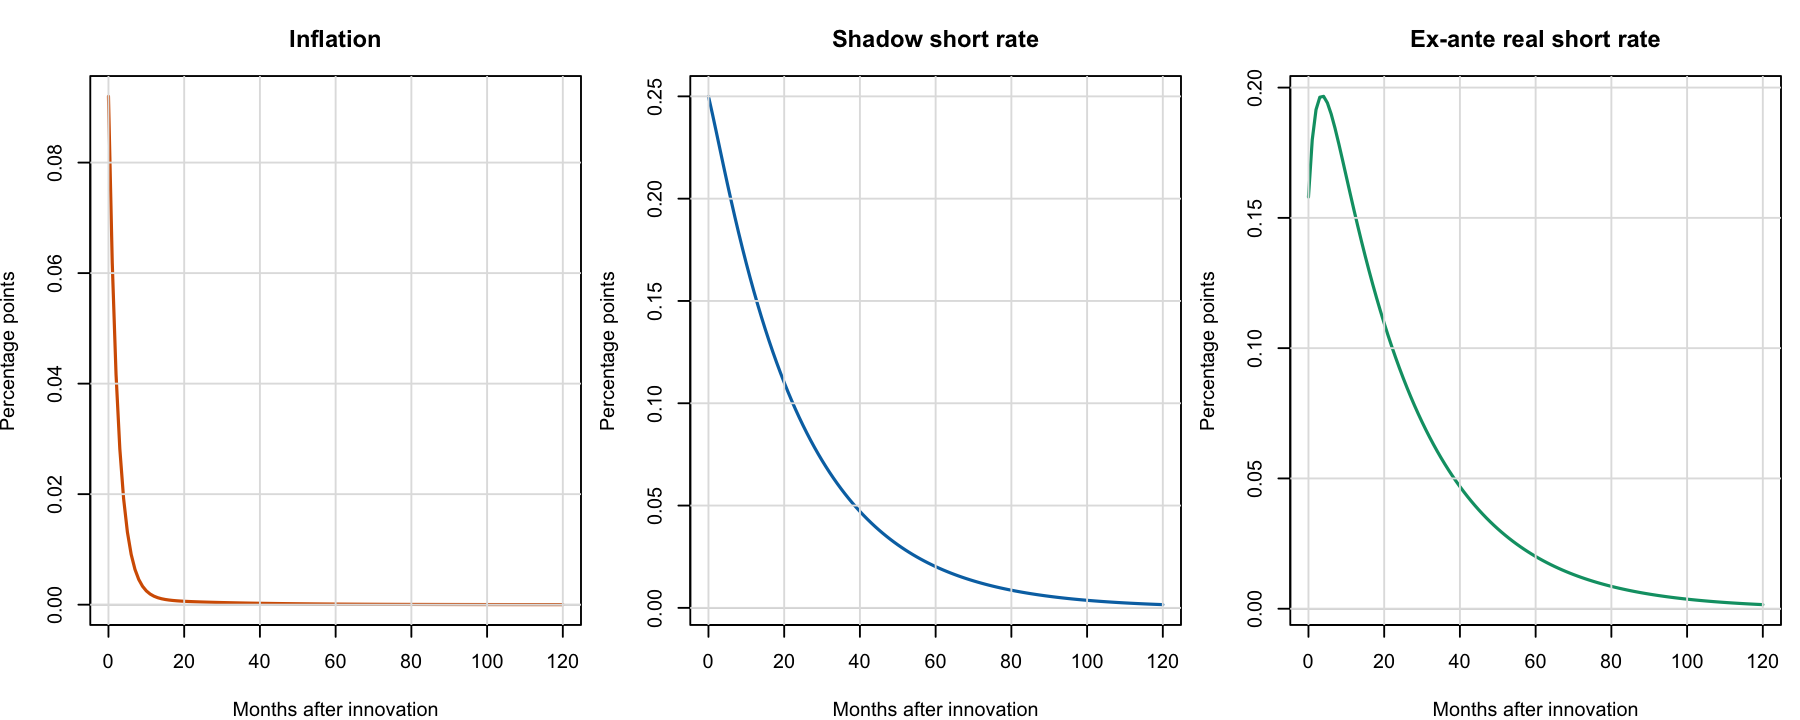

Source data for this figure (header and first rows):
horizon, inflation, shadow_rate, real_rate
0, 0.09198, 0.25, 0.158
1, 0.06182, 0.2418, 0.18
2, 0.04167, 0.2332, 0.1915
3, 0.02819, 0.2245, 0.1963
4, 0.01918, 0.2158, 0.1966
5, 0.01314, 0.2073, 0.1941
6, 0.009099, 0.1989, 0.1898
7, 0.006385, 0.1909, 0.1845
8, 0.004561, 0.1831, 0.1785
9, 0.00333, 0.1755, 0.1722
10, 0.002496, 0.1683, 0.1658
11, 0.001928, 0.1613, 0.1594
12, 0.001537, 0.1547, 0.1531
13, 0.001266, 0.1483, 0.147
14, 0.001076, 0.1421, 0.141
15, 0.0009385, 0.1362, 0.1353
16, 0.0008378, 0.1305, 0.1297
17, 0.0007618, 0.1251, 0.1244
18, 0.0007026, 0.1199, 0.1192
19, 0.0006551, 0.1149, 0.1143
20, 0.0006156, 0.1102, 0.1095
21, 0.0005818, 0.1056, 0.105
22, 0.0005521, 0.1012, 0.1006
23, 0.0005255, 0.09699, 0.09646
24, 0.0005012, 0.09296, 0.09246
25, 0.0004788, 0.08909, 0.08861
26, 0.0004578, 0.08539, 0.08493
27, 0.000438, 0.08184, 0.0814
28, 0.0004193, 0.07844, 0.07802
29, 0.0004016, 0.07518, 0.07478
30, 0.0003847, 0.07205, 0.07167
31, 0.0003685, 0.06906, 0.06869
32, 0.0003531, 0.06619, 0.06583
33, 0.0003384, 0.06343, 0.0631
34, 0.0003243, 0.0608, 0.06047
35, 0.0003108, 0.05827, 0.05796
36, 0.0002978, 0.05585, 0.05555
37, 0.0002854, 0.05353, 0.05324
38, 0.0002736, 0.0513, 0.05103
39, 0.0002622, 0.04917, 0.04891
40, 0.0002513, 0.04712, 0.04687
41, 0.0002408, 0.04517, 0.04493
42, 0.0002308, 0.04329, 0.04306
43, 0.0002212, 0.04149, 0.04127
44, 0.000212, 0.03976, 0.03955
45, 0.0002032, 0.03811, 0.03791
46, 0.0001948, 0.03653, 0.03633
47, 0.0001867, 0.03501, 0.03482
48, 0.0001789, 0.03355, 0.03337
49, 0.0001715, 0.03216, 0.03199
50, 0.0001643, 0.03082, 0.03066
51, 0.0001575, 0.02954, 0.02938
52, 0.000151, 0.02831, 0.02816
53, 0.0001447, 0.02714, 0.02699
54, 0.0001387, 0.02601, 0.02587
55, 0.0001329, 0.02493, 0.02479
56, 0.0001274, 0.02389, 0.02376
57, 0.0001221, 0.0229, 0.02277
58, 0.000117, 0.02195, 0.02183
59, 0.0001121, 0.02103, 0.02092
... 61 more rows
